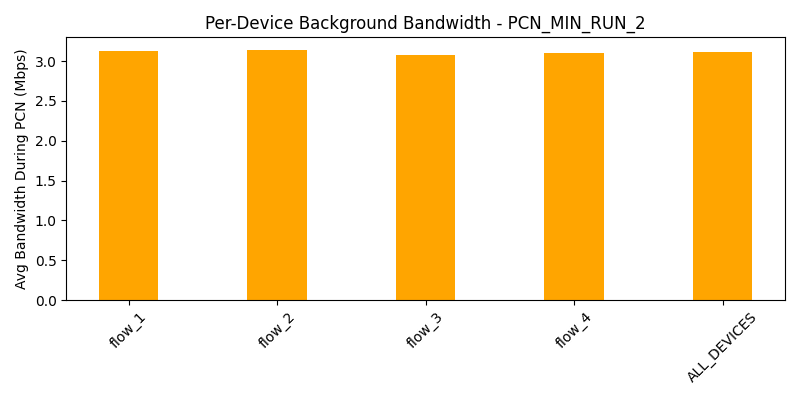

The table this chart was drawn from, first rows:
device, avg_bw_before, avg_bw_during, avg_bw_after
flow_1, 5.433, 3.129, 4.416
flow_2, 4.792, 3.141, 4.464
flow_3, 5.201, 3.08, 4.609
flow_4, 4.79, 3.107, 4.541
ALL_DEVICES, 5.054, 3.114, 4.508
